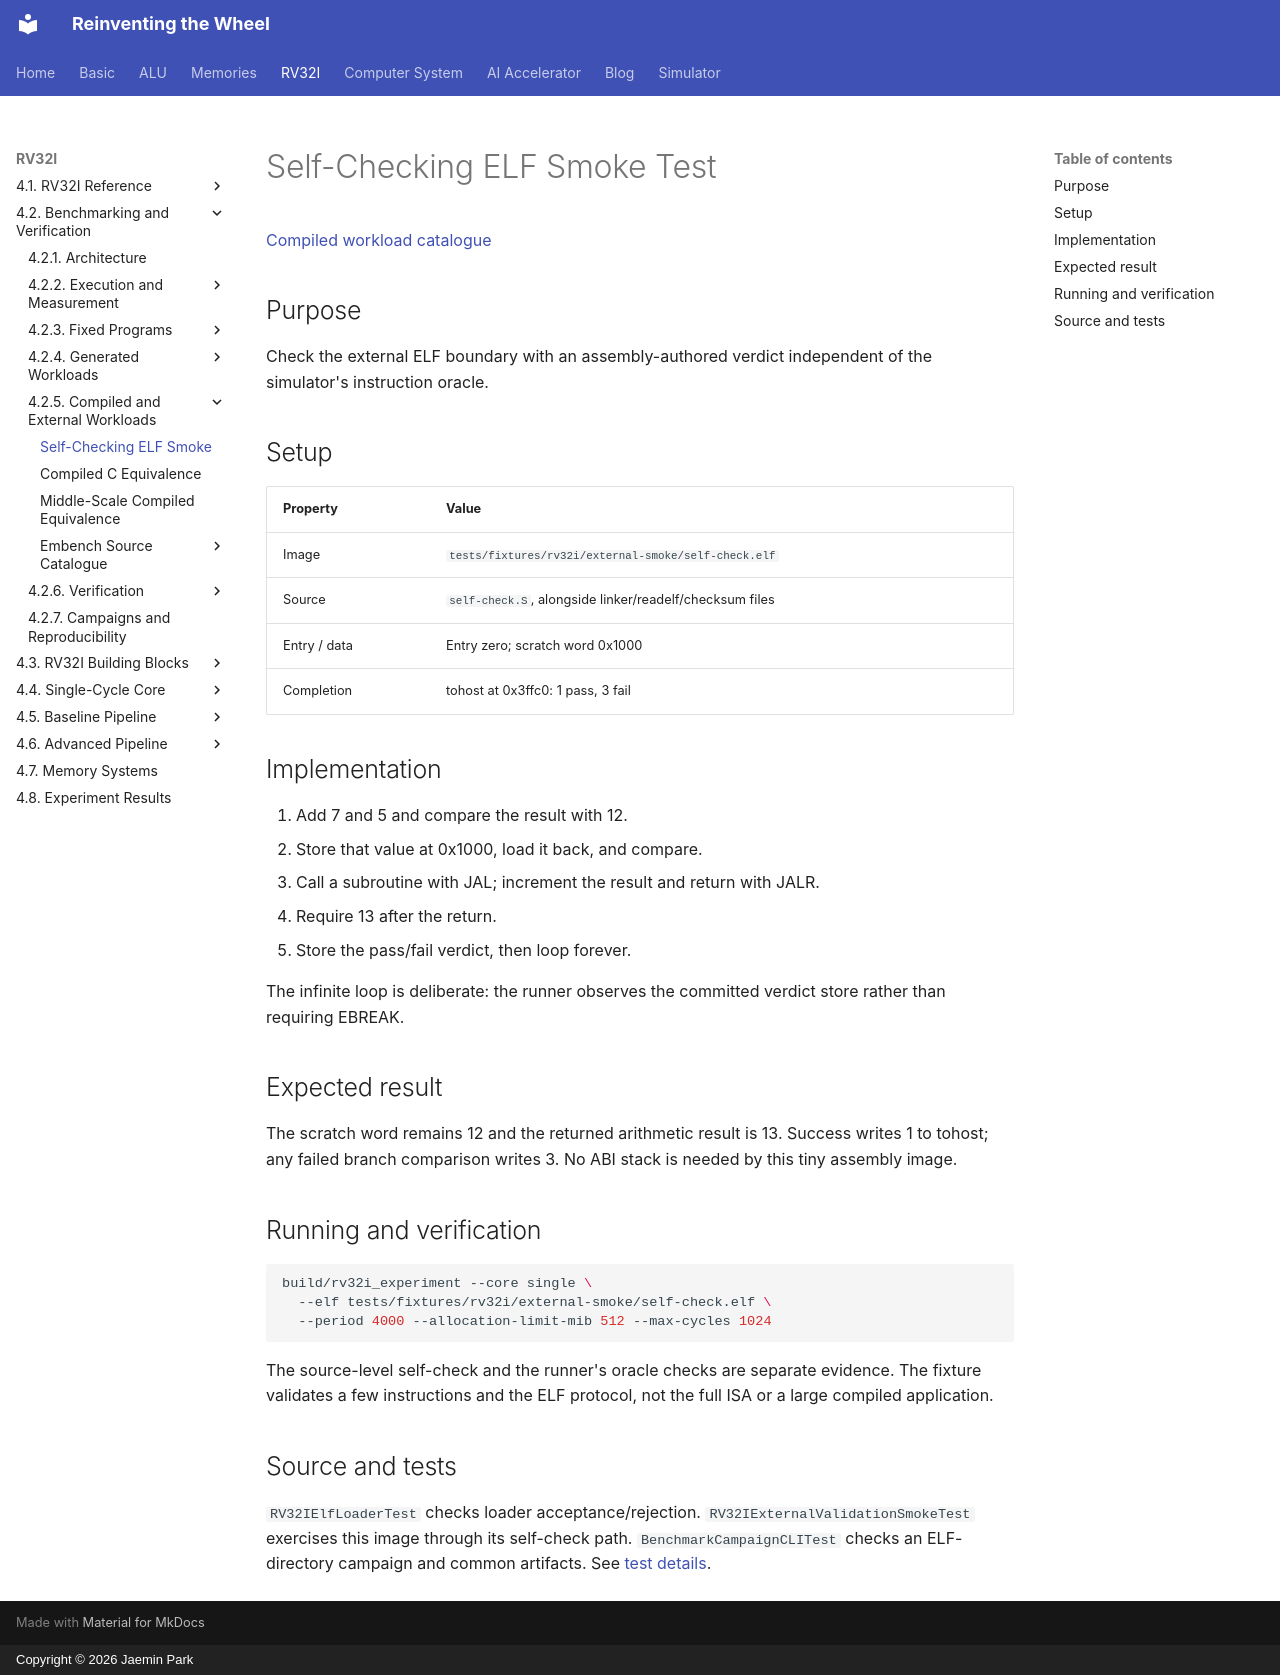

repository: arnold518/reinventing-the-wheel · page: rv32i/4.2/compiled/smoke/index.html · generator: mkdocs · copyright: Copyright © 2026 Jaemin Park

# Self-Checking ELF Smoke Test

[Compiled workload catalogue](index.md)

## Purpose

Check the external ELF boundary with an assembly-authored verdict independent of the simulator's instruction oracle.

## Setup

| Property | Value |
| --- | --- |
| Image | `tests/fixtures/rv32i/external-smoke/self-check.elf` |
| Source | `self-check.S`, alongside linker/readelf/checksum files |
| Entry / data | Entry zero; scratch word 0x1000 |
| Completion | tohost at 0x3ffc0: 1 pass, 3 fail |

## Implementation

1. Add 7 and 5 and compare the result with 12.
2. Store that value at 0x1000, load it back, and compare.
3. Call a subroutine with JAL; increment the result and return with JALR.
4. Require 13 after the return.
5. Store the pass/fail verdict, then loop forever.

The infinite loop is deliberate: the runner observes the committed verdict store rather than requiring EBREAK.

## Expected result

The scratch word remains 12 and the returned arithmetic result is 13. Success writes 1 to tohost; any failed branch comparison writes 3. No ABI stack is needed by this tiny assembly image.

## Running and verification

```sh
build/rv32i_experiment --core single \
  --elf tests/fixtures/rv32i/external-smoke/self-check.elf \
  --period 4000 --allocation-limit-mib 512 --max-cycles 1024
```

The source-level self-check and the runner's oracle checks are separate evidence. The fixture validates a few instructions and the ELF protocol, not the full ISA or a large compiled application.

## Source and tests

`RV32IElfLoaderTest` checks loader acceptance/rejection. `RV32IExternalValidationSmokeTest` exercises this image through its self-check path. `BenchmarkCampaignCLITest` checks an ELF-directory campaign and common artifacts. See [test details](../verification/workloads.md).
